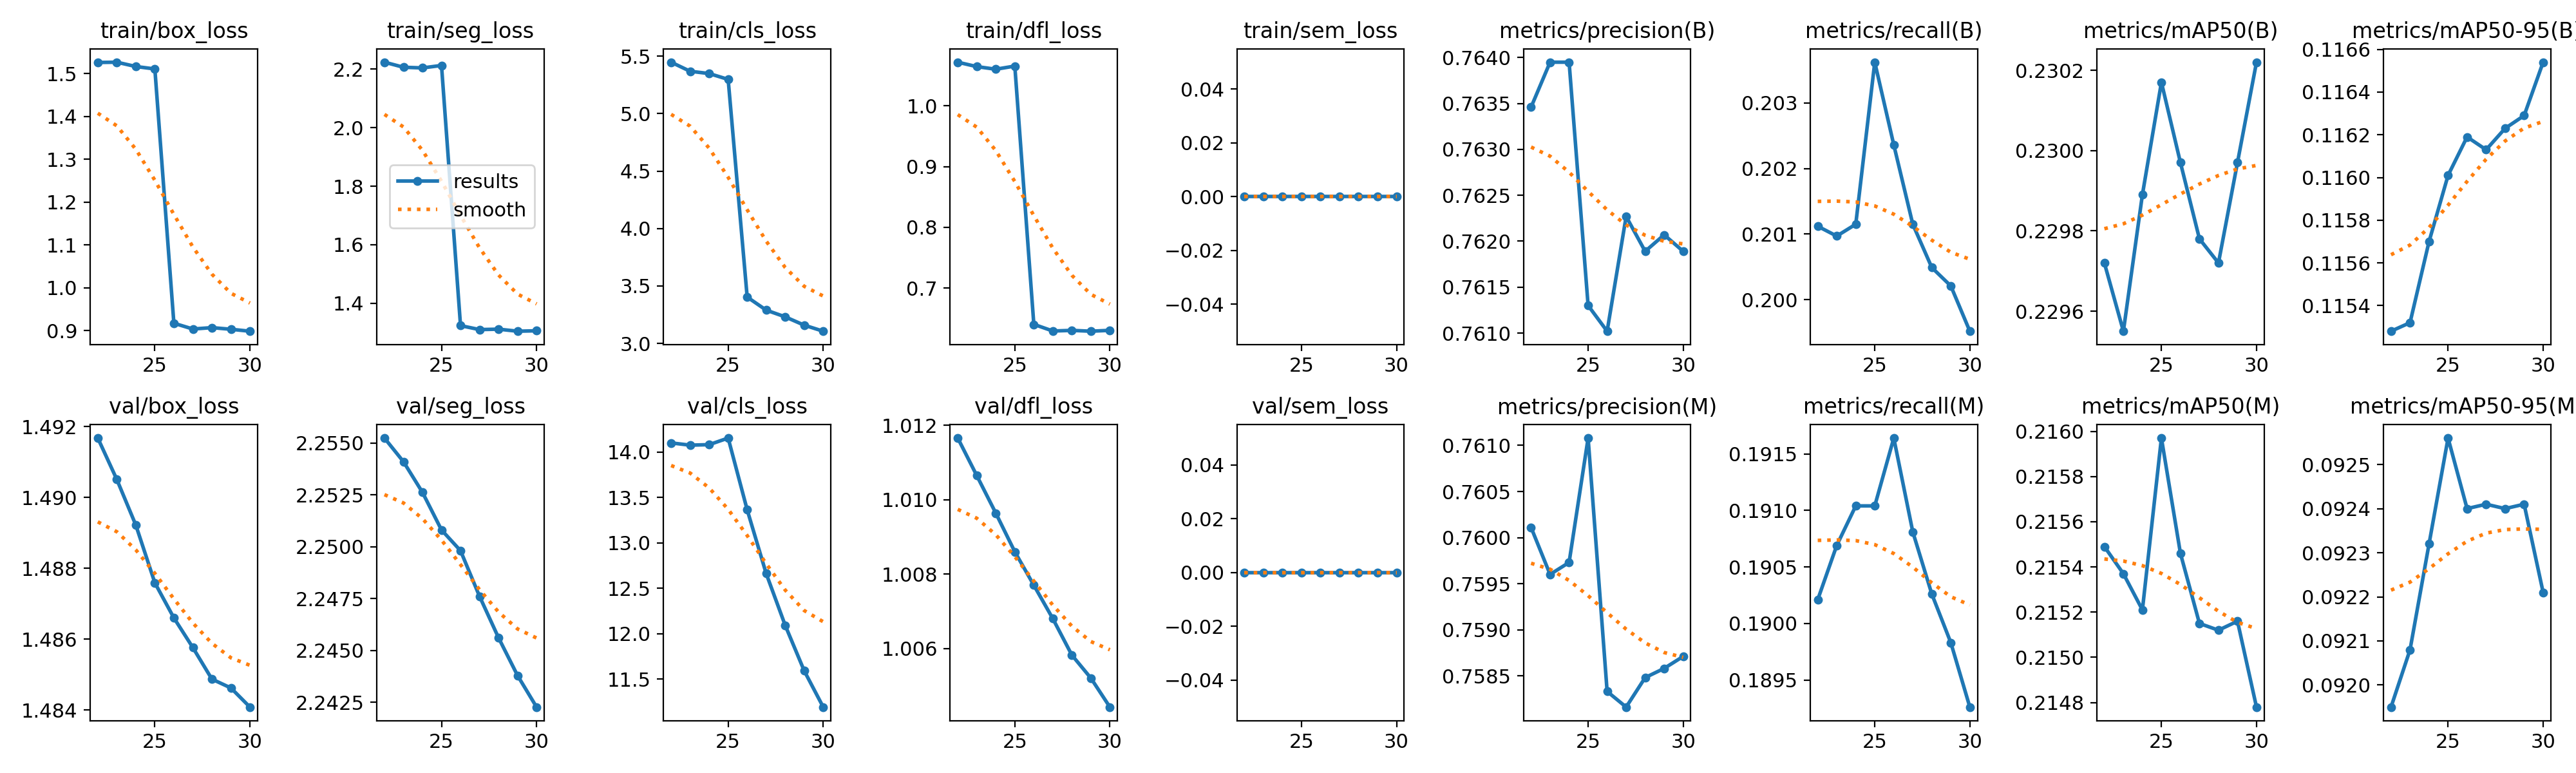

The table this chart was drawn from, first rows:
epoch, time, train/box_loss, train/seg_loss, train/cls_loss, train/dfl_loss, train/sem_loss, metrics/precision(B), metrics/recall(B), metrics/mAP50(B), metrics/mAP50-95(B), metrics/precision(M), metrics/recall(M), metrics/mAP50(M), metrics/mAP50-95(M), val/box_loss, val/seg_loss, val/cls_loss, val/dfl_loss, val/sem_loss, lr/pg0, lr/pg1, lr/pg2, lr/pg3
22, 1066, 1.526, 2.224, 5.447, 1.072, 0, 0.7635, 0.2011, 0.2297, 0.1153, 0.7601, 0.1902, 0.2155, 0.09195, 1.492, 2.255, 14.1, 1.012, 0, 0.00921, 0.00307, 0.00921, 0.00307
23, 2162, 1.526, 2.206, 5.369, 1.065, 0, 0.764, 0.201, 0.2296, 0.1153, 0.7596, 0.1907, 0.2154, 0.09208, 1.491, 2.254, 14.08, 1.011, 0, 0.00822, 0.00274, 0.00822, 0.00274
24, 3283, 1.516, 2.204, 5.349, 1.06, 0, 0.764, 0.2011, 0.2299, 0.1157, 0.7597, 0.191, 0.2152, 0.09232, 1.489, 2.253, 14.08, 1.01, 0, 0.00723, 0.00241, 0.00723, 0.00241
25, 4408, 1.511, 2.212, 5.298, 1.065, 0, 0.7613, 0.2036, 0.2302, 0.116, 0.7611, 0.191, 0.216, 0.09256, 1.488, 2.251, 14.16, 1.009, 0, 0.00624, 0.00208, 0.00624, 0.00208
26, 5386, 0.9173, 1.324, 3.404, 0.6401, 0, 0.761, 0.2024, 0.23, 0.1162, 0.7583, 0.1916, 0.2155, 0.0924, 1.487, 2.25, 13.36, 1.008, 0, 0.00525, 0.00175, 0.00525, 0.00175
27, 6374, 0.9039, 1.31, 3.29, 0.6292, 0, 0.7623, 0.2011, 0.2298, 0.1161, 0.7582, 0.1908, 0.2152, 0.09241, 1.486, 2.248, 12.66, 1.007, 0, 0.00426, 0.00142, 0.00426, 0.00142
28, 7334, 0.9071, 1.311, 3.231, 0.6302, 0, 0.7619, 0.2005, 0.2297, 0.1162, 0.7585, 0.1903, 0.2151, 0.0924, 1.485, 2.246, 12.09, 1.006, 0, 0.00327, 0.00109, 0.00327, 0.00109
29, 8284, 0.9033, 1.304, 3.159, 0.6288, 0, 0.7621, 0.2002, 0.23, 0.1163, 0.7586, 0.1898, 0.2152, 0.09241, 1.485, 2.244, 11.59, 1.005, 0, 0.00228, 0.00076, 0.00228, 0.00076
30, 9235, 0.8987, 1.306, 3.106, 0.6303, 0, 0.7619, 0.1995, 0.2302, 0.1165, 0.7587, 0.1893, 0.2148, 0.09221, 1.484, 2.242, 11.19, 1.004, 0, 0.00129, 0.00043, 0.00129, 0.00043
